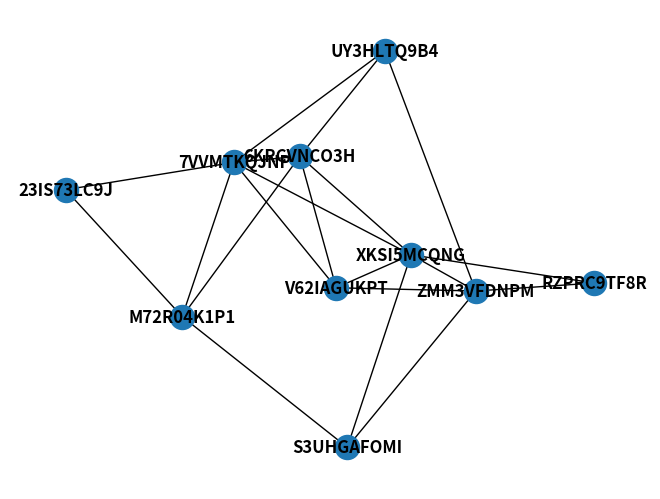

Write Python code to recreate this figure.
import string
import networkx as nx
import matplotlib.pyplot as plt
import random
N = 10

# 1. Create a set of location names using a location count
# 2. Create a set of locations that are the locations for the TAs
# 3. Create a starting point
# 4. Create a graph
#     a. we need to ensure connectedness
#         i. we need to make sure that there is a spanning tree and then we can add to it as necessary as necessary
#     b. we need to ensure triangle inequality is satisfied
#         ii. we need to find the shortest paths from each vertex to all other vertices
#             1) If there is an edge from that vertex to the other vertex, we check if it satisfies the triangle inequality with the shortest path using Floyd Warshall

def createLocationNames(locationCount):
    N = 10
    locationNames = set()
    while len(locationNames) < locationCount:
        res = locationNames.add(''.join(random.choices(string.ascii_uppercase + string.digits, k = N)))
    return list(locationNames)

def createTALocations(locations, taCount):
    taLocations = set()
    while len(taLocations) < taCount:
        taLocations.add(random.choice(locations))
    return list(taLocations)

def createGraph(locationNames, taLocations, numLocations, taCount):
    G = nx.Graph()
    #G.add_nodes_from(locationNames)

    G = nx.connected_watts_strogatz_graph(N, 5, 1)
    mapping = dict(zip(G.nodes(), locationNames))
    G = nx.relabel_nodes(G, mapping)
    return G

def drawGraph(G):
    nx.draw(G, with_labels=True, font_weight='bold')
    plt.show()

def do_shortest_paths(G):
    r = nx.shortest_path(G)
    return r

if __name__ == "__main__":
    loc = createLocationNames(10)
    ta_loc = createTALocations(loc, 5)
    G = createGraph(loc, ta_loc, 10, 5)
    ret = do_shortest_paths(G)
    drawGraph(G)
    print(ret)
